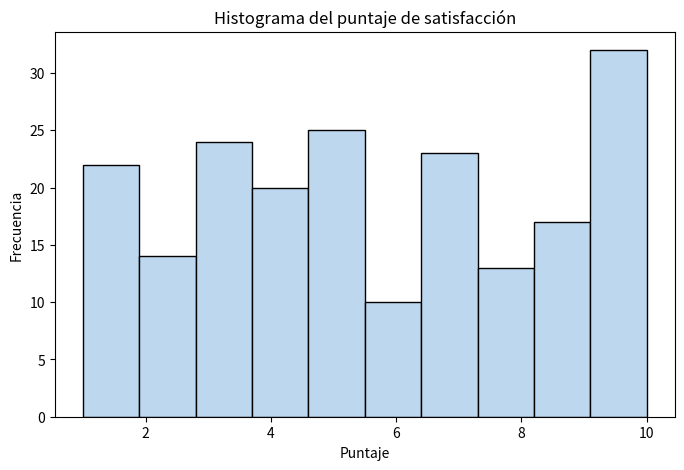

Source code (Python):
import numpy as np
import pandas as pd
import matplotlib.pyplot as plt
from scipy import stats
from scipy.stats import t

np.random.seed(42)  # Semilla para reproducibilidad

#=====================================================================================================
#                           1. Carga y exploración de datos
#=====================================================================================================

# Simulación de DataFrame con 200 registros

n = 200

datos = {
    "Edad": np.random.randint(18, 50, size=n),
    "Genero": np.random.choice(["Femenino", "Masculino", "Otro"], size=n, p=[0.48, 0.48, 0.04]),
    "Puntaje_Satisfaccion": np.random.randint(1, 11, size=n),
    "Horas_Estudio_Semanales": np.round(np.random.normal(loc=12, scale=4, size=n), 1)
}

df = pd.DataFrame(datos)

# Estadísticas descriptivas básicas de variables numéricas
print("\n---ESTADÍSTICAS DESCRIPTIVAS---\n")
print(df.describe())
print("\n---Estadísticas descriptivas básicas---\n")
print(df.describe().T[["mean", "50%", "std"]].rename(columns={"50%": "mediana"}))

# Verificación de valores nulos
print("\n--- Conteo de Valores Nulos ---\n")
print(df.isnull().sum())

#No existen valores nulos. Si hubiesen existido valores nulos se podría eliminar los registros si fuesen pocos;
# reemplazar valores por la media, mediana ó moda; investigar la causa de los datos faltantes antes de decidir cómo tratarlos.

#=====================================================================================================
#                           2. Distribución y visualización
#=====================================================================================================

plt.figure(figsize=(8,5))

plt.hist(df["Puntaje_Satisfaccion"],
         bins=10,
         color="#BDD7EE",
         edgecolor="black")

plt.title("Histograma del puntaje de satisfacción")
plt.xlabel("Puntaje")
plt.ylabel("Frecuencia")
plt.show()

media = np.mean(df["Puntaje_Satisfaccion"])
varianza = np.var(df["Puntaje_Satisfaccion"])

print("\n---Media y Varianza utilizando Numpy---\n")
print(f"Media: {media:.2f}")
print(f"Varianza: {varianza:.2f}")

#Interpreta brevemente si los datos parecen seguir una distribución normal:

#El histograma no presenta una forma de campana característica de una distribución normal. 
#Los puntajes de satisfacción se distribuyen de forma mas o menos uniforme entre los valores posibles, 
#por lo que no parecen seguir una distribución normal.


#=====================================================================================================
#                           3. Intervalo de confianza
#=====================================================================================================

desviacion = np.std(df["Puntaje_Satisfaccion"], ddof=1)
t_critico= stats.t.ppf(0.975, df=n - 1)
margen_error = t_critico * (desviacion / np.sqrt(n))
limite_inferior = media - margen_error
limite_superior = media + margen_error

print("\n--- INTERVALO DE CONFIANZA AL 95%---\n")
print(f"t critico: {t_critico:.2f}")
print(f"Media: {media:.2f}")
print(f"Desviación estándar: {desviacion:.2f}")
print(f"Intervalo de Confianza al 95%: [{limite_inferior:.2f}, {limite_superior:.2f}]")
print(f"Interpretación: Con un 95% de nivel de confianza, la media poblacional de satisfacción se encuentra entre {limite_inferior:.2f} y {limite_superior:.2f}.\n")

# Explica en tus palabras qué significa este intervalo en el contexto del estudio:

# Esto significa que existe un 95% de confianza de que la verdadera media
# poblacional de satisfacción de todos los estudiantes se encuentre dentro de este intervalo [5.20, 6.05].

#=====================================================================================================
#                           4. Prueba de hipótesis
#=====================================================================================================

#H0= El puntaje promedio de satisfacción es igual a 7
mu0 = 7

t_stat = (media - mu0) / (desviacion / np.sqrt(n))

p_value = 2 * (1 - t.cdf(abs(t_stat), df=n-1))

print(f"t = {t_stat:.2f}, p-valor = {p_value:.4f}")

alpha = 0.05
print("\n--- PRUEBA DE HIPÓTESIS BILATERAL---\n")

print("H₀=El puntaje promedio de satisfacción es igual a 7\n")
print(f"H₀: μ = {mu0}  |  H₁: μ ≠ {mu0}")
print()
if p_value <= alpha:
    print(f"p ({p_value:.4f}) ≤ α ({alpha})  →  Se RECHAZA H₀")
    print("\n Conclusión:Existe evidencia estadística suficiente para concluir que el puntaje promedio de satisfacción es diferente de 7.\n")
else:
    print(f"p ({p_value:.4f}) > α ({alpha})  →  No se rechaza H₀")
    print("\nConclusión: Existe evidencia estadística suficiente para concluir que el puntaje promedio de satisfacción es igual a 7\n")

#Explica la interpretación del resultado en términos prácticos para la empresa:

#Los resultados indican que el puntaje promedio de satisfacción de los estudiantes 
#es significativamente diferente de 7. Dado que el promedio obtenido (5.62) es inferior a ese valor, 
#la empresa podría revisar y mejorar aspectos del curso para aumentar la satisfacción de los estudiantes.

#=====================================================================================================
#                           5. Reflexión final
#=====================================================================================================

#La estadística inferencial permite obtener conclusiones sobre una población a partir del análisis de una muestra. 
#Los intervalos de confianza y las pruebas de hipótesis ayudan a tomar decisiones basadas en evidencia,
#disminuyendo la incertidumbre y facilitando la planificación de mejoras en los procesos y servicios ofrecidos por la empresa.
